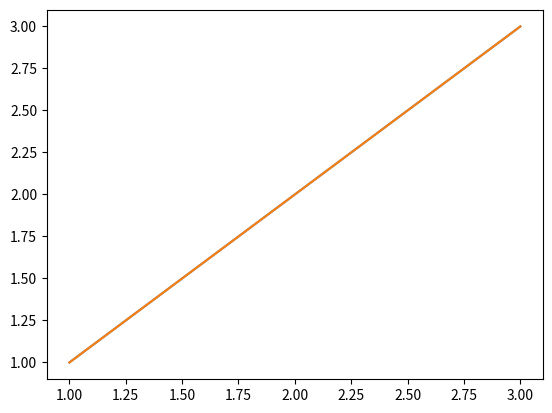

This figure's Python source:
a="1"
int(a)
print(type(a))

gr_rate = ["1", "3"]
gr_rate, gr_tu = gr_rate
print(gr_rate, gr_tu)
class TimeAmount:
    def __init__(self, quantity:float, unit:str):
        self.quantity = quantity
        self.unit = unit
    
    def convert(self, to_unit: str):
        self.unit = "10000"
    
    def get_quantity(self):
        return self.quantity
    
    def get_unit(self):
        return self.unit
    
growth_rate = TimeAmount(1, "1")
projection_time = TimeAmount(1, "1")
growth_rate, projection_time.convert("1")
print(growth_rate.get_unit())
print(growth_rate.get_quantity)

q = 100
q /= 100
print(q)

def return_list():
    return [1, 2, 3]

a = return_list()
print(type(a))

projection_time = None
if projection_time:
    print("o")

def test (a, b, c):
    print(a, b, c)

l = [12, 12, 14]
test(*l)
import matplotlib.pyplot as plt
import numpy as np
def show_graph(x_values:list[list], y_values:list[list], graph_type:str = "line"):
    for i in range(len(x_values)):
        x = np.array(x_values[i])
        y = np.array(y_values[i])
        if graph_type == "line": plt.plot(x, y)
        elif graph_type == "bar": plt.bar(x, y)
    plt.show()
show_graph([[1, 2, 3], [1, 2, 3]], [[1, 2, 3], [1, 2, 3]], "line")